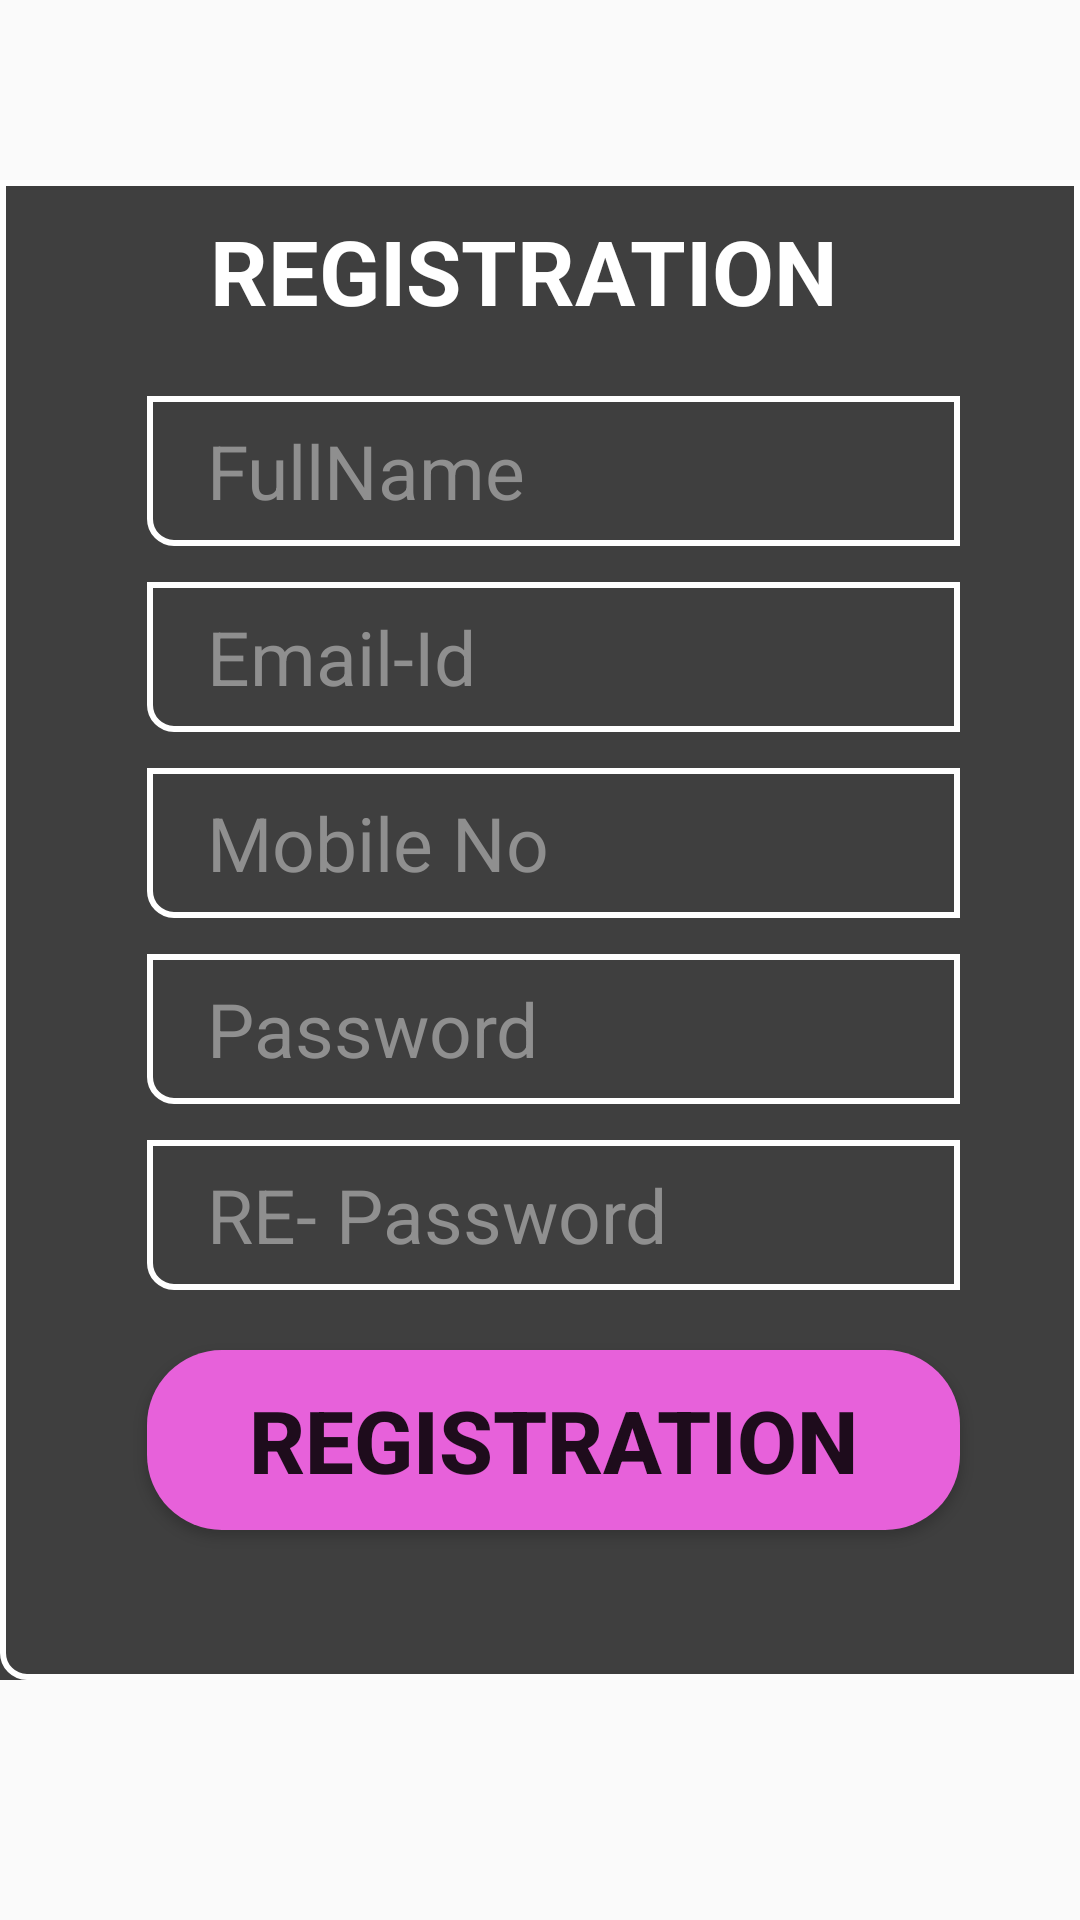

Android layout source for this screen:
<!-- AndroidManifest.xml: application theme Theme.PlacementPreparation -->
<!-- res/layout/activity_registration.xml -->
<?xml version="1.0" encoding="utf-8"?>
<RelativeLayout
    xmlns:android="http://schemas.android.com/apk/res/android"
    xmlns:tools="http://schemas.android.com/tools"
    xmlns:app="http://schemas.android.com/apk/res-auto"
    android:layout_width="match_parent"
    android:layout_height="match_parent"

    tools:context=".registration">

  <ImageView
      android:layout_width="match_parent"
      android:layout_height="60dp"
      android:background="@drawable/pl" />

  <View
      android:id="@+id/bg1"
      android:layout_width="match_parent"
      android:layout_height="500dp"
      android:layout_marginTop="60dp"

      android:background="#BE000000" />

  <TextView
      android:layout_width="match_parent"
      android:layout_height="50dp"
      android:textColor="@color/white"
      android:textStyle="bold"
      android:textSize="30dp"
      android:layout_marginLeft="70dp"
      android:text="REGISTRATION"
      android:id="@+id/r1"
      android:layout_marginTop="70dp"/>

  <View
      android:layout_width="match_parent"
      android:layout_height="500dp"

      android:layout_marginTop="60dp"

      android:background="@drawable/inputlogincolor"

      />

  <EditText
      android:id="@+id/r2"
      android:layout_width="match_parent"
      android:layout_height="50dp"
      android:layout_below="@+id/r1"
      android:layout_marginLeft="49dp"
      android:layout_marginTop="12dp"
      android:layout_marginRight="40dp"
      android:background="@drawable/inputlogincolor"
      android:hint="FullName"
      android:paddingLeft="20dp"
      android:textColor="@color/white"
      android:textColorHint="#8F8F8F"
      android:textSize="25dp" />

  <EditText
      android:id="@+id/r3"
      android:layout_width="match_parent"
      android:layout_height="50dp"
      android:layout_below="@+id/r2"
      android:layout_marginLeft="49dp"
      android:layout_marginTop="12dp"
      android:layout_marginRight="40dp"
      android:background="@drawable/inputlogincolor"
      android:hint="Email-Id"
      android:paddingLeft="20dp"
      android:textColor="@color/white"
      android:textColorHint="#8F8F8F"
      android:textSize="25dp" />

  <EditText
      android:id="@+id/r4"
      android:layout_width="match_parent"
      android:layout_height="50dp"
      android:layout_below="@+id/r3"
      android:layout_marginLeft="49dp"
      android:layout_marginTop="12dp"
      android:layout_marginRight="40dp"
      android:background="@drawable/inputlogincolor"

      android:hint="Mobile No"
      android:paddingLeft="20dp"
      android:textColor="@color/white"
      android:textColorHint="#8F8F8F"
      android:textSize="25dp" />

  <EditText
      android:id="@+id/r5"
      android:layout_width="match_parent"
      android:layout_height="50dp"
      android:layout_below="@+id/r4"
      android:layout_marginLeft="49dp"
      android:layout_marginTop="12dp"
      android:layout_marginRight="40dp"
      android:background="@drawable/inputlogincolor"
      android:hint="Password "
      android:paddingLeft="20dp"
      android:textColor="@color/white"
      android:textColorHint="#8F8F8F"
      android:textSize="25dp" />

  <EditText
      android:id="@+id/r6"
      android:layout_width="match_parent"
      android:layout_height="50dp"
      android:layout_below="@+id/r5"

      android:layout_marginLeft="49dp"
      android:layout_marginTop="12dp"
      android:layout_marginRight="40dp"
      android:background="@drawable/inputlogincolor"
      android:hint="RE- Password"
      android:paddingLeft="20dp"
      android:textColor="@color/white"
      android:textColorHint="#8F8F8F"
      android:textSize="25dp" />


  <Button
      android:id="@+id/r7"
      android:layout_width="match_parent"
      android:layout_height="60dp"
      android:layout_below="@+id/r6"
      android:layout_marginLeft="49dp"

      android:layout_marginTop="20dp"
      android:layout_marginRight="40dp"
      android:background="@drawable/rbuttoncolor"
      android:onClick="registrationbuttonclick"
      android:text="REGISTRATION"
      android:textSize="29dp"
      android:textStyle="bold" />

  <ImageView
      android:layout_width="match_parent"
      android:layout_height="170dp"
      android:layout_below="@+id/bg1"
      android:background="@drawable/pl2" />



  </RelativeLayout>
<!-- resources referenced by this layout -->
<resources>
  <!-- drawable inputlogincolor (drawable) -->
  <?xml version="1.0" encoding="utf-8"?>
  <selector xmlns:android="http://schemas.android.com/apk/res/android">
  <item>
  
  <shape>
      <corners android:bottomLeftRadius="8dp"/>
          <stroke android:color="@color/white"
              android:width="2dp"/>
  
  </shape>
  </item>
  
  
  </selector>
  <!-- drawable rbuttoncolor (drawable) -->
  <?xml version="1.0" encoding="utf-8"?>
  <selector xmlns:android="http://schemas.android.com/apk/res/android">
      <item>
          <shape>
              <solid android:color="#E761DA"/>
              <corners android:radius="25dp"/>
              <stroke android:color="@color/white"/>
          </shape>
  
      </item>
  </selector>
  <style name="Theme.PlacementPreparation" parent="Theme.AppCompat.Light.NoActionBar">
          
          <item name="colorPrimary">@color/purple_500</item>
          <item name="colorPrimaryVariant">@color/purple_700</item>
          <item name="colorOnPrimary">@color/white</item>
          
          <item name="colorSecondary">@color/teal_200</item>
          <item name="colorSecondaryVariant">@color/teal_700</item>
          <item name="colorOnSecondary">@color/black</item>
          
          <item name="android:statusBarColor" tools:targetApi="l">?attr/colorPrimaryVariant</item>
          
      </style>
  <!-- not gathered from this repository: default colours our renderer supplied (Android Studio template values) -->
  <color name="purple_500">#FF6200EE</color>
  <color name="purple_700">#FF3700B3</color>
  <color name="teal_200">#FF03DAC5</color>
  <color name="teal_700">#FF018786</color>
  <color name="black">#FF000000</color>
  <color name="white">#FFFFFFFF</color>
</resources>
